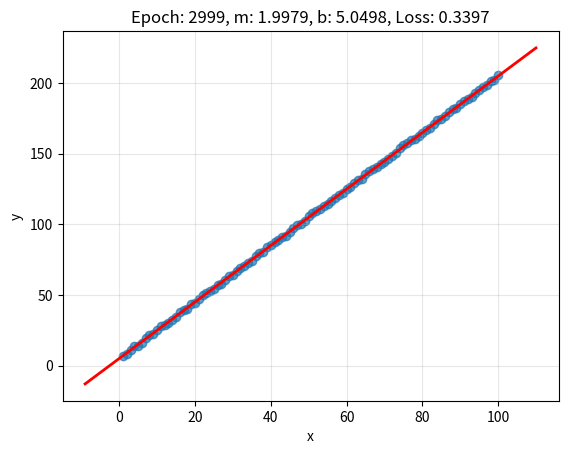

Here is the Python script that generated this plot:
#!/usr/bin/env python3
# -*- coding: utf-8 -*-
"""
Created on Mon May 19 2025
@author: sohampradhan

This script:
1. Makes up some straight-line data with noise.
2. Scales (normalizes) it so it’s easier to learn.
3. Runs gradient descent to find the best-fit line.
4. Shows the learning progress with printed updates and live plots.
"""

import numpy as np
import pandas as pd
import matplotlib.pyplot as plt


def generate_linear_data(num_points, slope, intercept, noise_level, random_seed):
    """
    Make fake (x, y) points that roughly follow y = slope*x + intercept,
    but with some random wiggle (noise_level) on y.
    """
    # If the user wants reproducible results, set the seed for random numbers
    if random_seed is not None:
        np.random.seed(random_seed)
    
    # Create x values from 1 up to num_points
    x = np.arange(1, num_points + 1)
    
    # Make random noise between -noise_level and +noise_level for each point
    noise = np.random.uniform(-noise_level, noise_level, num_points)
    
    # Calculate y using the line equation plus noise
    y = slope * x + intercept + noise
    
    # Round y to two decimal places to keep things neat
    y = np.round(y, 2)
    
    # Put x and y into a pandas DataFrame so we can handle it easily
    df = pd.DataFrame({
        'x': x,
        'y': y
    })
    
    return df


def normalize_features(df):
    """
    Change x and y so they each have a mean of 0 and a standard deviation of 1.
    Returns the new DataFrame and the stats we need to undo the scaling later.
    """
    # Compute the average (mean) and spread (std) for x and y
    x_mean = df['x'].mean()
    x_std = df['x'].std()
    y_mean = df['y'].mean()
    y_std = df['y'].std()
    
    # Apply normalization formula: (value - mean) / std
    df_norm = pd.DataFrame({
        'x': (df['x'] - x_mean) / x_std,
        'y': (df['y'] - y_mean) / y_std
    })
    
    # Save the original means and stds so we can convert back later
    norm_params = {
        'x_mean': x_mean,
        'x_std': x_std,
        'y_mean': y_mean,
        'y_std': y_std
    }
    
    return df_norm, norm_params


def denormalize_parameters(m_norm, b_norm, norm_params):
    """
    Take slope (m_norm) and intercept (b_norm) from normalized data
    and convert them back to the original data scale.
    """
    # Scale slope by the ratio of y spread to x spread
    m = m_norm * (norm_params['y_std'] / norm_params['x_std'])
    # Adjust intercept to account for shifts and scaling
    b = (b_norm * norm_params['y_std'] + norm_params['y_mean']
         - m * norm_params['x_mean'])
    return m, b


def loss_function(m, b, points):
    """
    Compute the average squared distance between actual y and predicted y = m*x + b.
    This tells us how bad (high) the errors are.
    """
    total_error = 0
    n = len(points)
    for i in range(n):
        x = points.iloc[i].x
        y = points.iloc[i].y
        # Sum up (actual - predicted)^2 for every point
        total_error += (y - (m * x + b)) ** 2
    # Return the mean of those squared errors
    return total_error / float(n)
        

def gradient_descent(m_now, b_now, points, learning_rate, clip_value=5.0):
    """
    Do one round of gradient descent:
    1. Find slope and intercept gradients (derivatives of loss).
    2. Clip them so they don’t jump too far.
    3. Step in the opposite direction by learning_rate.
    """
    m_gradient = 0
    b_gradient = 0
    n = len(points)
    
    # Calculate total gradients over all points
    for i in range(n):
        x = points.iloc[i].x 
        y = points.iloc[i].y
        prediction = m_now * x + b_now
        error = y - prediction  # how far off we are
        # derivative wrt m: -2/n * x * error
        m_gradient += -(2/n) * x * error
        # derivative wrt b: -2/n * error
        b_gradient += -(2/n) * error
    
    # Prevent gradients from being too huge (stabilizes learning)
    m_gradient = max(min(m_gradient, clip_value), -clip_value)
    b_gradient = max(min(b_gradient, clip_value), -clip_value)
    
    # Update rules: new = old - learning_rate * gradient
    m = m_now - learning_rate * m_gradient
    b = b_now - learning_rate * b_gradient
    
    return m, b
        

# If we run this file directly, do the following:
if __name__ == "__main__":
    # 1) Create 100 noisy points along y = 2x + 5, seed=100 for repeatability
    df = generate_linear_data(
        num_points=100,
        slope=2,
        intercept=5,
        noise_level=1,
        random_seed=100
    )
    
    # 2) Peek at the first few rows to check the data
    print(df.head())
    
    # 3) Scale the data so each feature has mean 0 and std 1
    df_norm, norm_params = normalize_features(df)
    
    # 4) Turn on interactive mode so plots update as we go
    plt.ion()
    
    # 5) Start with some guess for slope and intercept in normalized space
    m_norm = 0.5  # a reasonable starting point for slope
    b_norm = 0    # start intercept at zero
    learning_rate = 0.001  # controls step size in gradient descent
    epochs = 3000         # how many updates to do
    
    # 6) Training loop: update parameters many times
    for i in range(epochs):
        # Update normalized slope/intercept
        m_norm, b_norm = gradient_descent(m_norm, b_norm, df_norm, learning_rate)
        
        # Convert to original scale to check real performance
        m, b = denormalize_parameters(m_norm, b_norm, norm_params)
        
        # Every 50 epochs, print progress
        if i % 50 == 0:
            loss = loss_function(m, b, df)
            print(f"Epoch: {i}, m: {m:.4f}, b: {b:.4f}, Loss: {loss:.4f}")
        
        # Every 100 epochs (and at the last one), update the live plot
        if i % 100 == 0 or i == epochs - 1:
            plt.clf()  # clear old plot
            # Show data points
            plt.scatter(df['x'], df['y'], alpha=0.7)
            # Draw the current best-fit line
            x_min, x_max = df['x'].min(), df['x'].max()
            x_range = np.linspace(x_min - 10, x_max + 10, 100)
            y_pred = m * x_range + b
            plt.plot(x_range, y_pred, 'r-', linewidth=2)
            # Title with current stats
            loss = loss_function(m, b, df)
            plt.title(f'Epoch: {i}, m: {m:.4f}, b: {b:.4f}, Loss: {loss:.4f}')
            plt.xlabel('x')
            plt.ylabel('y')
            plt.grid(True, alpha=0.3)
            plt.draw()      # redraw the plot
            plt.pause(0.1)  # short pause so the plot shows
    
    # 7) Turn off interactive mode and show final plot
    plt.ioff()
    plt.show()
